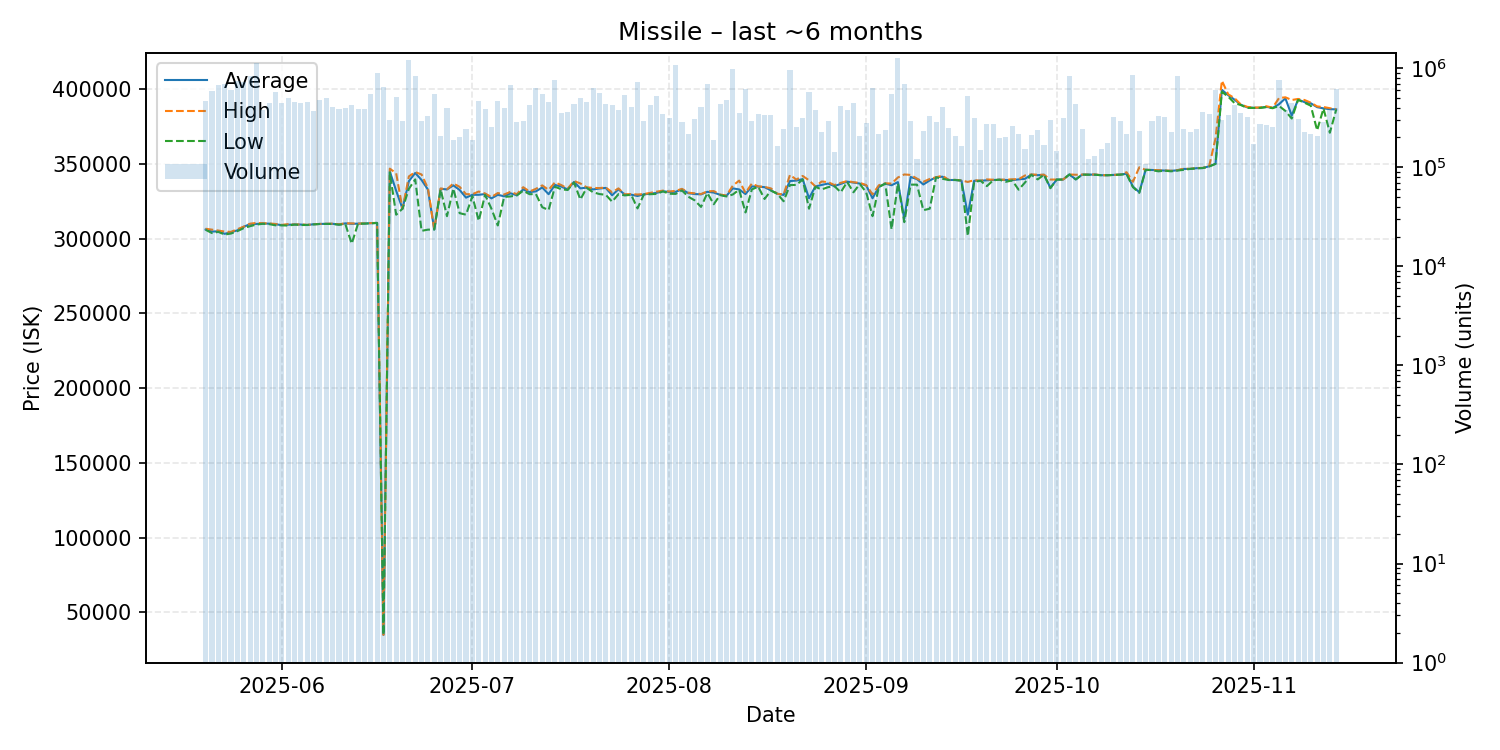

The file beside this chart, header and first rows:
date, average, highest, lowest, order_count, volume
2025-05-20, 306100, 306600, 305900, 333, 461734
2025-05-21, 304700, 306000, 303700, 336, 593053
2025-05-22, 304900, 305400, 304500, 332, 675968
2025-05-23, 303200, 304700, 302700, 381, 688719
2025-05-24, 304300, 304500, 303400, 374, 598506
2025-05-25, 305500, 306300, 305000, 422, 750819
2025-05-26, 307900, 308000, 307000, 368, 730649
2025-05-27, 309700, 310000, 308300, 410, 832202
2025-05-28, 309800, 310500, 309400, 410, 1136635
2025-05-29, 310100, 310300, 309900, 343, 378817
2025-05-30, 310000, 310100, 309700, 374, 449402
2025-05-31, 309600, 309800, 308900, 466, 579383
2025-06-01, 309000, 309200, 308900, 395, 447764
2025-06-02, 309300, 309700, 308700, 419, 501520
2025-06-03, 309400, 309400, 309400, 418, 457738
2025-06-04, 309400, 309500, 309100, 376, 440692
2025-06-05, 309100, 309200, 309100, 364, 454294
2025-06-06, 309600, 309600, 309500, 320, 367989
2025-06-07, 309800, 309800, 309800, 393, 473304
2025-06-08, 309900, 309900, 309800, 395, 502714
2025-06-09, 309900, 310000, 309800, 347, 407993
2025-06-10, 309400, 309600, 309300, 334, 390744
2025-06-11, 310200, 310200, 309700, 346, 397440
2025-06-12, 309900, 310200, 296600, 322, 423098
2025-06-13, 310000, 310000, 310000, 318, 384947
2025-06-14, 310100, 310200, 310000, 342, 391735
2025-06-15, 310300, 310400, 310200, 353, 549352
2025-06-16, 310500, 310500, 310500, 346, 888240
2025-06-17, 35000, 35000, 35000, 348, 643761
2025-06-18, 344900, 346800, 344200, 288, 300817
2025-06-19, 332000, 343700, 316000, 314, 513814
2025-06-20, 320000, 320000, 320000, 242, 294042
2025-06-21, 338400, 341600, 333300, 373, 1222858
2025-06-22, 343900, 344500, 339600, 384, 825634
2025-06-23, 339200, 342900, 305200, 259, 295579
2025-06-24, 332800, 333700, 306000, 254, 328402
2025-06-25, 306100, 306100, 306100, 215, 553618
2025-06-26, 333300, 333500, 332900, 205, 205850
2025-06-27, 332900, 333000, 315000, 281, 399500
2025-06-28, 335600, 336900, 333500, 263, 188737
2025-06-29, 332500, 334600, 317000, 247, 200168
2025-06-30, 327400, 329700, 316000, 220, 244131
2025-07-01, 329300, 329700, 328400, 213, 186672
2025-07-02, 329300, 331500, 311900, 305, 462121
2025-07-03, 329800, 330200, 329300, 264, 389703
2025-07-04, 326900, 327800, 320000, 275, 256329
2025-07-05, 329300, 330500, 308800, 307, 470699
2025-07-06, 328300, 329500, 327900, 280, 393691
2025-07-07, 330300, 331300, 328200, 338, 683660
2025-07-08, 329000, 329700, 328900, 270, 288011
2025-07-09, 332900, 334400, 332000, 276, 294090
2025-07-10, 331100, 331500, 329700, 302, 423800
2025-07-11, 331600, 333300, 329800, 281, 633495
2025-07-12, 334200, 335600, 321000, 315, 552021
2025-07-13, 329700, 332600, 319100, 353, 451919
2025-07-14, 335900, 337600, 334700, 301, 768928
2025-07-15, 334800, 335800, 333000, 295, 349881
2025-07-16, 332900, 333400, 332500, 274, 362677
2025-07-17, 337900, 338500, 337500, 342, 436264
2025-07-18, 333600, 336900, 326200, 289, 504214
... 119 more rows
